Dataset: merged_data (GitHub, lyuuuuY/diagram_classifier). Classes: equation, graph, lewis structure.

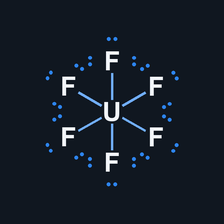
Label: lewis structure

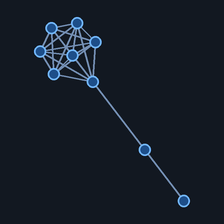
Label: graph

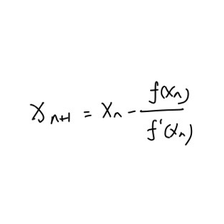
Label: equation

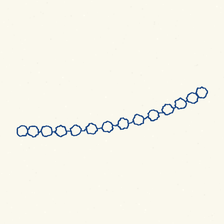
Label: graph

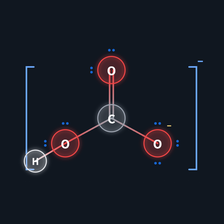
Label: lewis structure

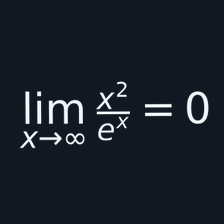
Label: equation
